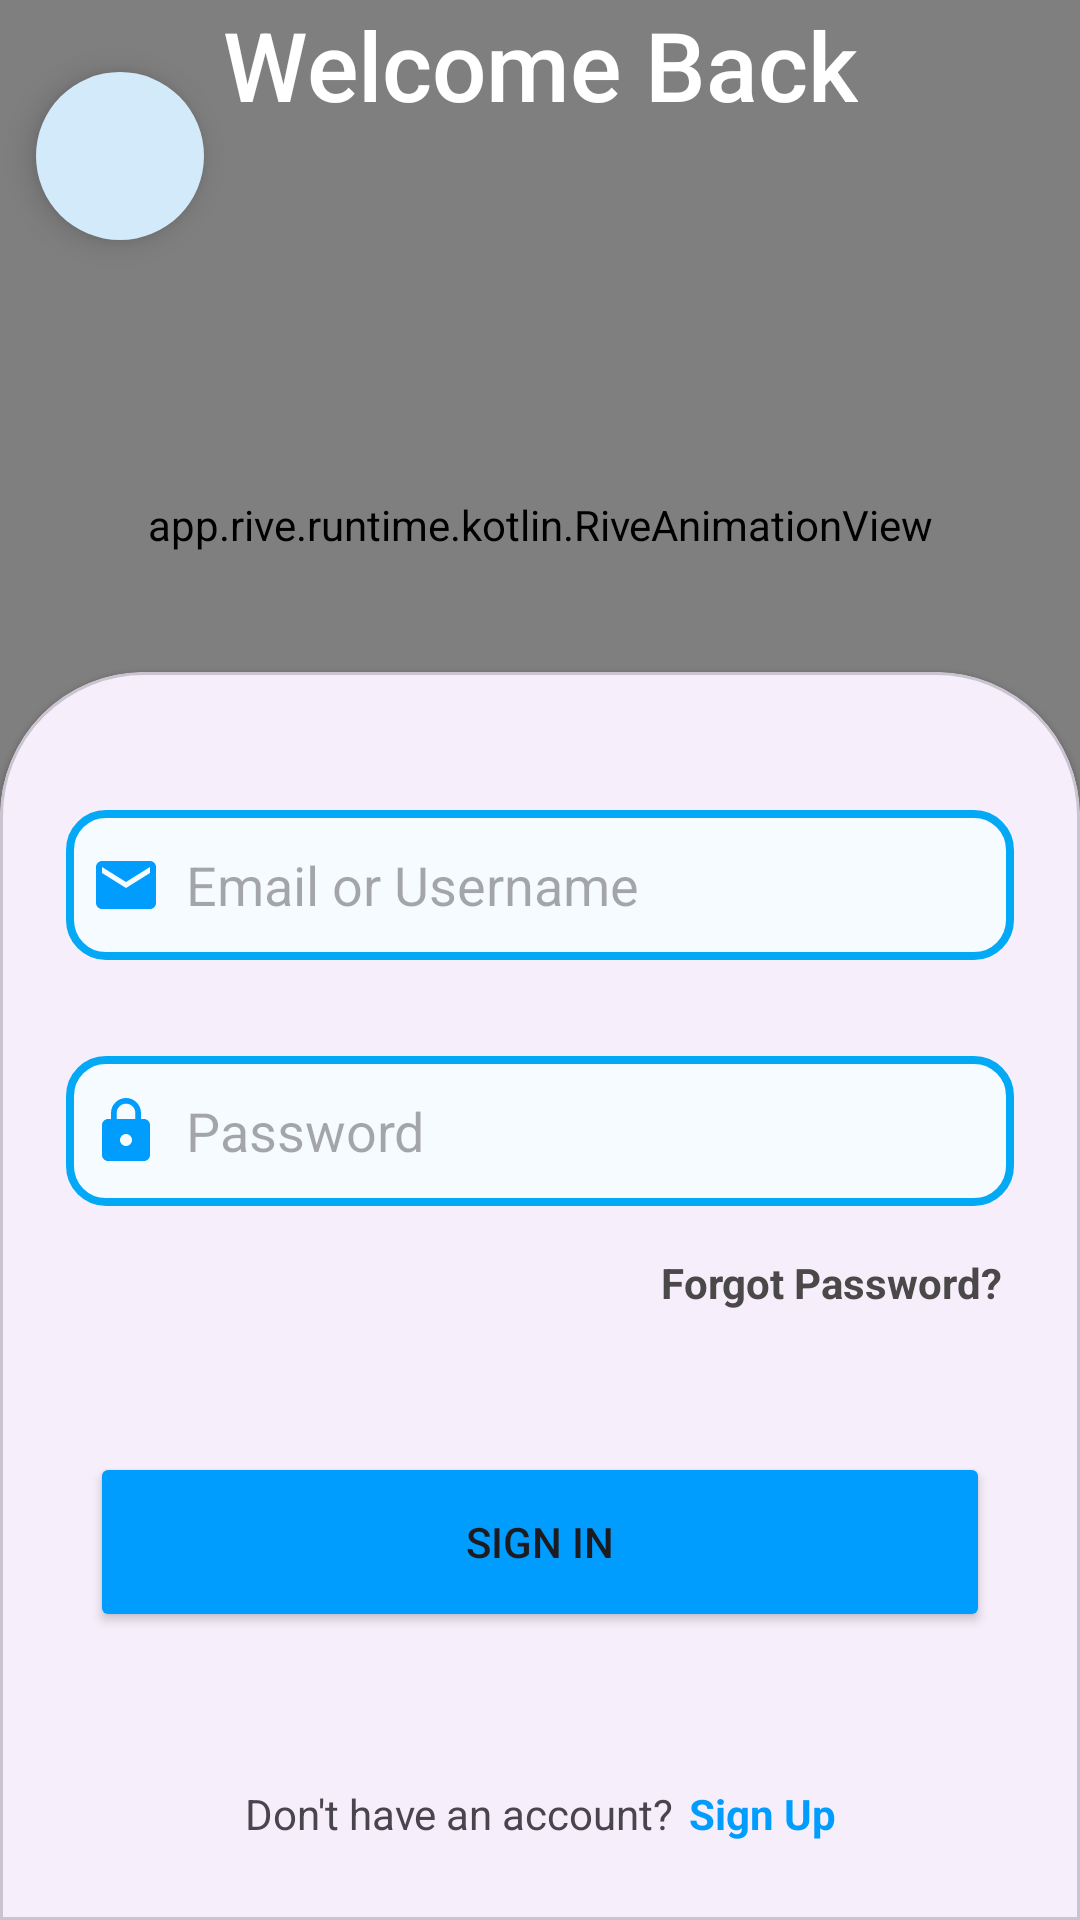

Layout XML and referenced resources for this Android screen:
<!-- AndroidManifest.xml: application theme Theme.MyNotes -->
<!-- res/layout/activity_sign_in.xml -->
<?xml version="1.0" encoding="utf-8"?>
<androidx.constraintlayout.widget.ConstraintLayout xmlns:android="http://schemas.android.com/apk/res/android"
    xmlns:app="http://schemas.android.com/apk/res-auto"
    xmlns:tools="http://schemas.android.com/tools"
    android:layout_width="match_parent"
    android:layout_height="match_parent"
    android:background="@color/app_theme"
    tools:context=".SignInActivity">

    <app.rive.runtime.kotlin.RiveAnimationView
        android:id="@+id/loginCharacter"
        android:layout_width="match_parent"
        android:layout_height="350dp"
        app:riveResource="@raw/login_animation"
        tools:ignore="MissingConstraints"
        tools:layout_editor_absoluteX="25dp"
        tools:layout_editor_absoluteY="7dp" />

    <androidx.constraintlayout.widget.Guideline
        android:id="@+id/guideline3"
        android:layout_width="match_parent"
        android:layout_height="match_parent"
        android:orientation="horizontal"
        app:layout_constraintGuide_percent=".35" />

    <com.google.android.material.floatingactionbutton.FloatingActionButton
        android:id="@+id/fab_back"
        android:layout_width="wrap_content"
        app:shapeAppearance="@style/Widget.Material3.CircularProgressIndicator"
        android:layout_height="wrap_content"
        android:layout_marginStart="12dp"
        android:layout_marginTop="24dp"
        android:clickable="true"
        android:src="@drawable/baseline_arrow_back_ios_new_24"
        app:backgroundTint="@color/app_theme_light"
        app:layout_constraintStart_toStartOf="parent"
        app:layout_constraintTop_toTopOf="parent"
        app:tint="@color/app_theme"
        android:focusable="true"
        android:contentDescription="@string/back" />


    <TextView
        android:id="@+id/textView"
        android:layout_width="wrap_content"
        android:layout_height="wrap_content"
        android:fontFamily="sans-serif-medium"
        android:text="@string/welcome"
        android:textColor="@color/white"
        android:textSize="32sp"
        android:background="@android:color/transparent"
        app:layout_constraintEnd_toEndOf="parent"
        app:layout_constraintStart_toStartOf="parent"
        app:layout_constraintTop_toTopOf="parent" />

    <com.google.android.material.card.MaterialCardView
        android:id="@+id/cardView"
        style="@style/custom_card_view_style"
        android:layout_width="match_parent"
        android:layout_height="0dp"
        app:layout_constraintBottom_toBottomOf="parent"
        app:layout_constraintTop_toTopOf="@+id/guideline3">

        <androidx.constraintlayout.widget.ConstraintLayout
            android:layout_width="match_parent"
            android:layout_height="match_parent">

            <EditText
                android:id="@+id/etEmail"
                android:layout_width="match_parent"
                android:layout_height="50dp"
                android:layout_marginStart="8dp"
                android:layout_marginTop="32dp"
                android:layout_marginEnd="8dp"
                android:background="@drawable/edit_text_bg"
                android:drawableStart="@drawable/baseline_email_24"
                android:drawablePadding="8dp"
                android:ems="10"
                android:hint="@string/email_hint"
                android:inputType="text"
                android:padding="8dp"
                app:layout_constraintEnd_toEndOf="parent"
                app:layout_constraintStart_toStartOf="parent"
                app:layout_constraintTop_toTopOf="parent"
                tools:ignore="TextFields"
                android:autofillHints="" />

            <EditText
                android:id="@+id/etPassword"
                android:layout_width="match_parent"
                android:layout_height="50dp"
                android:layout_marginStart="8dp"
                android:layout_marginTop="32dp"
                android:layout_marginEnd="8dp"
                android:background="@drawable/edit_text_bg"
                android:drawableStart="@drawable/baseline_lock_24"
                android:drawablePadding="8dp"
                android:drawingCacheQuality="auto"
                android:ems="10"
                android:hint="@string/password_hint"
                android:inputType="textPassword"
                android:padding="8dp"
                app:layout_constraintEnd_toEndOf="parent"
                app:layout_constraintStart_toStartOf="parent"
                app:layout_constraintTop_toBottomOf="@+id/etEmail"
                android:autofillHints="" />

            <TextView
                android:id="@+id/ForgotPas"
                android:layout_width="wrap_content"
                android:layout_height="wrap_content"
                android:layout_marginTop="16dp"
                android:layout_marginEnd="12dp"
                android:text="@string/forgot_password"
                android:enabled="false"
                android:textColor="@color/gray"
                android:textStyle="bold"
                app:layout_constraintEnd_toEndOf="parent"
                app:layout_constraintTop_toBottomOf="@+id/etPassword" />

            <Button
                android:id="@+id/btnSignIn"
                android:layout_width="0dp"
                android:layout_height="60dp"
                android:layout_marginStart="16dp"
                android:layout_marginEnd="16dp"
                android:backgroundTint="@color/app_theme"
                android:text="@string/sign_in"
                app:layout_constraintBottom_toBottomOf="parent"
                app:layout_constraintEnd_toEndOf="parent"
                app:layout_constraintStart_toStartOf="parent"
                app:layout_constraintTop_toBottomOf="@+id/etPassword" />

            <LinearLayout
                android:layout_width="wrap_content"
                android:layout_height="wrap_content"
                android:layout_marginBottom="12dp"
                android:orientation="horizontal"
                app:layout_constraintBottom_toBottomOf="parent"
                app:layout_constraintEnd_toEndOf="parent"
                app:layout_constraintStart_toStartOf="parent">

                <TextView
                    android:id="@+id/textView3"
                    android:layout_width="wrap_content"
                    android:layout_height="wrap_content"
                    android:layout_weight="0"
                    android:text="@string/don_t_have_an_account" />

                <TextView
                    android:id="@+id/signUp"
                    android:layout_width="wrap_content"
                    android:layout_height="wrap_content"
                    android:layout_marginStart="5dp"
                    android:layout_weight="0"
                    android:text="@string/sign_up"
                    android:textColor="@color/app_theme"
                    android:textStyle="bold" />
            </LinearLayout>
        </androidx.constraintlayout.widget.ConstraintLayout>
    </com.google.android.material.card.MaterialCardView>
</androidx.constraintlayout.widget.ConstraintLayout>
<!-- resources referenced by this layout -->
<resources>
  <color name="app_theme">#009dff</color>
  <color name="app_theme_light">#D2EAFA</color>
  <color name="gray">#4A4848</color>
  <color name="white">#FFFFFFFF</color>
  <!-- drawable baseline_email_24 (drawable) -->
  <vector android:height="24dp" android:tint="@color/app_theme"
      android:viewportHeight="24" android:viewportWidth="24"
      android:width="24dp" xmlns:android="http://schemas.android.com/apk/res/android">
      <path android:fillColor="@android:color/white" android:pathData="M20,4L4,4c-1.1,0 -1.99,0.9 -1.99,2L2,18c0,1.1 0.9,2 2,2h16c1.1,0 2,-0.9 2,-2L22,6c0,-1.1 -0.9,-2 -2,-2zM20,8l-8,5 -8,-5L4,6l8,5 8,-5v2z"/>
  </vector>
  <!-- drawable baseline_lock_24 (drawable) -->
  <vector android:height="24dp" android:tint="@color/app_theme"
      android:viewportHeight="24" android:viewportWidth="24"
      android:width="24dp" xmlns:android="http://schemas.android.com/apk/res/android">
      <path android:fillColor="@android:color/white" android:pathData="M18,8h-1L17,6c0,-2.76 -2.24,-5 -5,-5S7,3.24 7,6v2L6,8c-1.1,0 -2,0.9 -2,2v10c0,1.1 0.9,2 2,2h12c1.1,0 2,-0.9 2,-2L20,10c0,-1.1 -0.9,-2 -2,-2zM12,17c-1.1,0 -2,-0.9 -2,-2s0.9,-2 2,-2 2,0.9 2,2 -0.9,2 -2,2zM15.1,8L8.9,8L8.9,6c0,-1.71 1.39,-3.1 3.1,-3.1 1.71,0 3.1,1.39 3.1,3.1v2z"/>
  </vector>
  <!-- drawable edit_text_bg (drawable) -->
  <?xml version="1.0" encoding="utf-8"?>
  <shape xmlns:android="http://schemas.android.com/apk/res/android" android:shape="rectangle">
      <solid android:color="@color/edit_text_background" />
      <corners android:radius="12dp" />
  
      <stroke android:width="2.5dp" android:color="@color/edit_text_border" />
  
  </shape>
  <string name="back">Back</string>
  <string name="don_t_have_an_account">Don\'t have an account?</string>
  <string name="email_hint">Email or Username</string>
  <string name="forgot_password">Forgot Password?</string>
  <string name="password_hint">Password</string>
  <string name="sign_in">Sign In</string>
  <string name="sign_up">Sign Up</string>
  <string name="welcome">Welcome Back</string>
  <style name="custom_card_view_style" parent="Widget.MaterialComponents.CardView">
  
          <item name="shapeAppearanceOverlay">@style/custom_card_view</item>
  
      </style>
  <style name="Theme.MyNotes" parent="Base.Theme.MyNotes" />
  <color name="edit_text_background">#f6fbff</color>
  <color name="edit_text_border">#03A9F4</color>
  <style name="custom_card_view" parent="">
          <item name="cornerFamily">rounded</item>
          <item name="cornerSizeTopRight">48dp</item>
          <item name="cornerSizeTopLeft">48dp</item>
          <item name="cornerSizeBottomLeft">0dp</item>
          <item name="cornerSizeBottomRight">0dp</item>
      </style>
  <style name="Base.Theme.MyNotes" parent="Theme.Material3.Light.NoActionBar">
          
          
      </style>
</resources>
